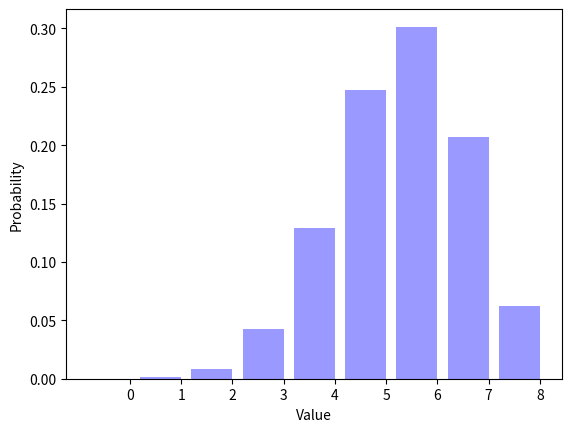

Here is the Python script that generated this plot:
__author__ = "Jovian Wysocki"
__NetID__ = "Joviancw"
__GitHubID__ = "jovianwysocki"
__SelfGrade__ = "5"
__Challenge__ = "1"
__Answer1__ = "1.0"
__Answer2__ = "6"

"""
Random Signals and Systems
Course: ECEN 303-502
Maximum Grade: 5pt
"""

import random
import math
import matplotlib.pyplot as plt


ParameterP = 0.7
NumberFlips = 8
NumberTrials = 100000
Trials = []


def biasedcoinflip(p):
    # EDIT
    # Create method for biased coin flip
    # Return 1 for heads, with probability p
    # and 0 for tails

    number = random.randrange(0,99)
    if (number < p*100):
        return 1
    else:
        return 0



for TrialIndex1 in range(0, NumberTrials):
    Trials.append(biasedcoinflip(ParameterP))

TrialAverage = sum(Trials) / (1.0 * len(Trials))
print ('The average number of ones is {0:.4f}.'.format(TrialAverage))

SumTrials = []

for TrialIndex2 in range(0, NumberTrials):
    # EDIT
    # Add NumberFlips (8) coin flips for each SumTrials outcome
    #
    Total=0
    for Trialsub in range(0, NumberFlips):
        Total = Total + biasedcoinflip(ParameterP)
    SumTrials.append(Total)


Distribution = []
for OutcomeIndex1 in range(0, NumberFlips + 1):
    Distribution.append(SumTrials.count(OutcomeIndex1) / (1.0 * NumberTrials))

print (repr(Distribution))
# EDIT
# Print the sum of the elements in Distribution
#
print(sum(Distribution))

OutcomeIndex2 = range(0, NumberFlips + 1)
num_bins = len(OutcomeIndex2)
bar_width = 0.8
XticksIndex = [(outcome + (0.5 * bar_width)) for outcome in OutcomeIndex2]
opacity = 0.4

plt.bar(OutcomeIndex2, Distribution, bar_width, alpha=opacity, color='b')
plt.xlabel("Value")
plt.ylabel("Probability")
plt.xticks(XticksIndex, OutcomeIndex2)
plt.show()

"""
Describe what happens to the figure as you vary ParameterP from zero to one.

What is the sum of the elements in Distribtion?
Place your answer in the __Answer1__ variable at the top of this file.

What is the most likely outcome for ParameterP = 0.7 and NumberFlips = 8?
Place your answer in the __Answer2__ variable at the top of this file.


"""
